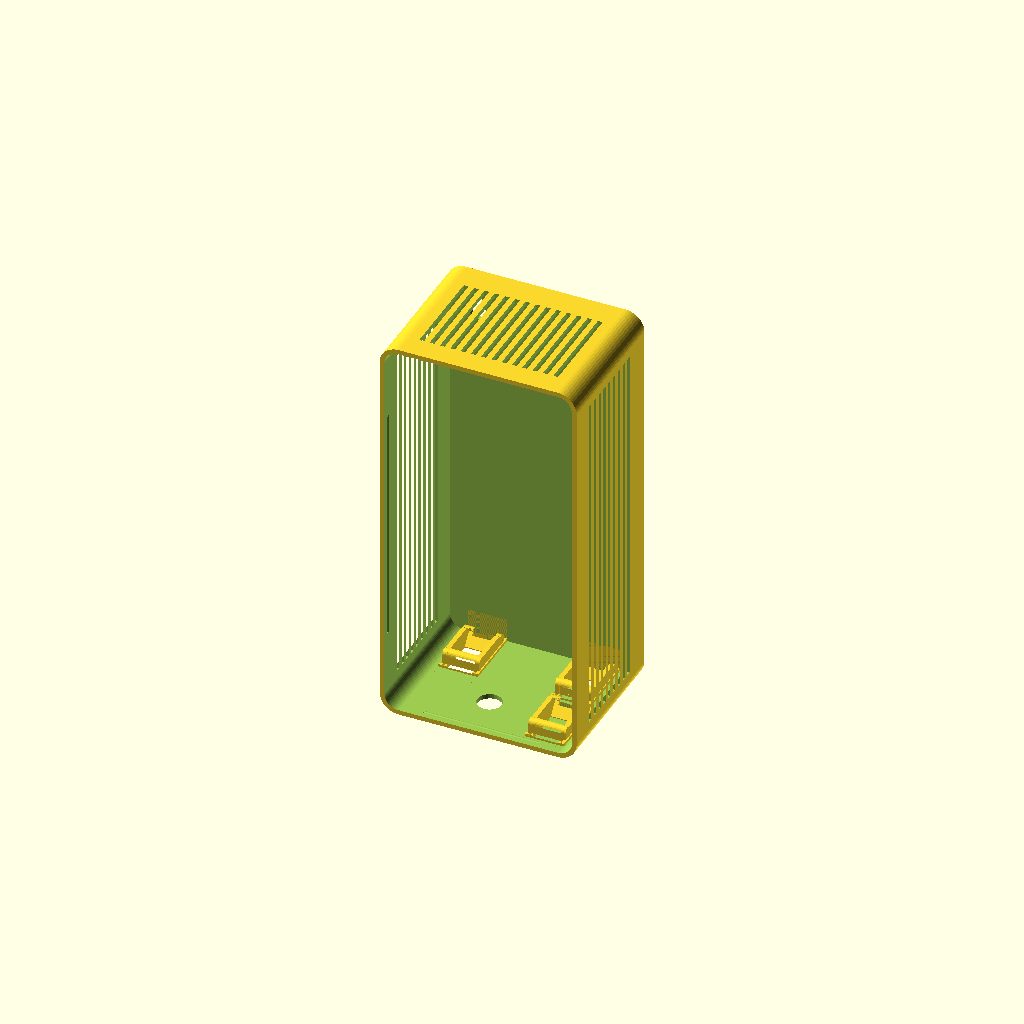
Cell 1: the model at its default parameters.
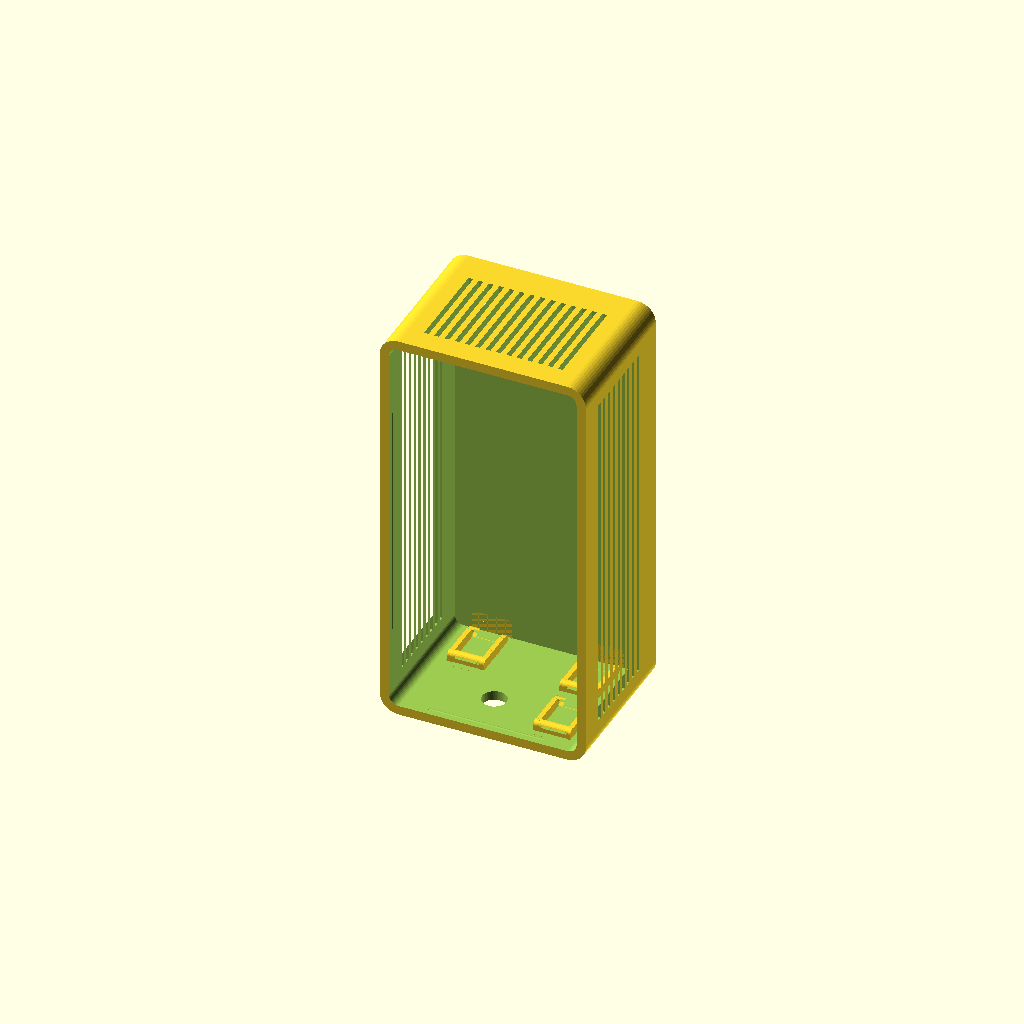
Cell 2 — wall set to 5, the other parameters unchanged.
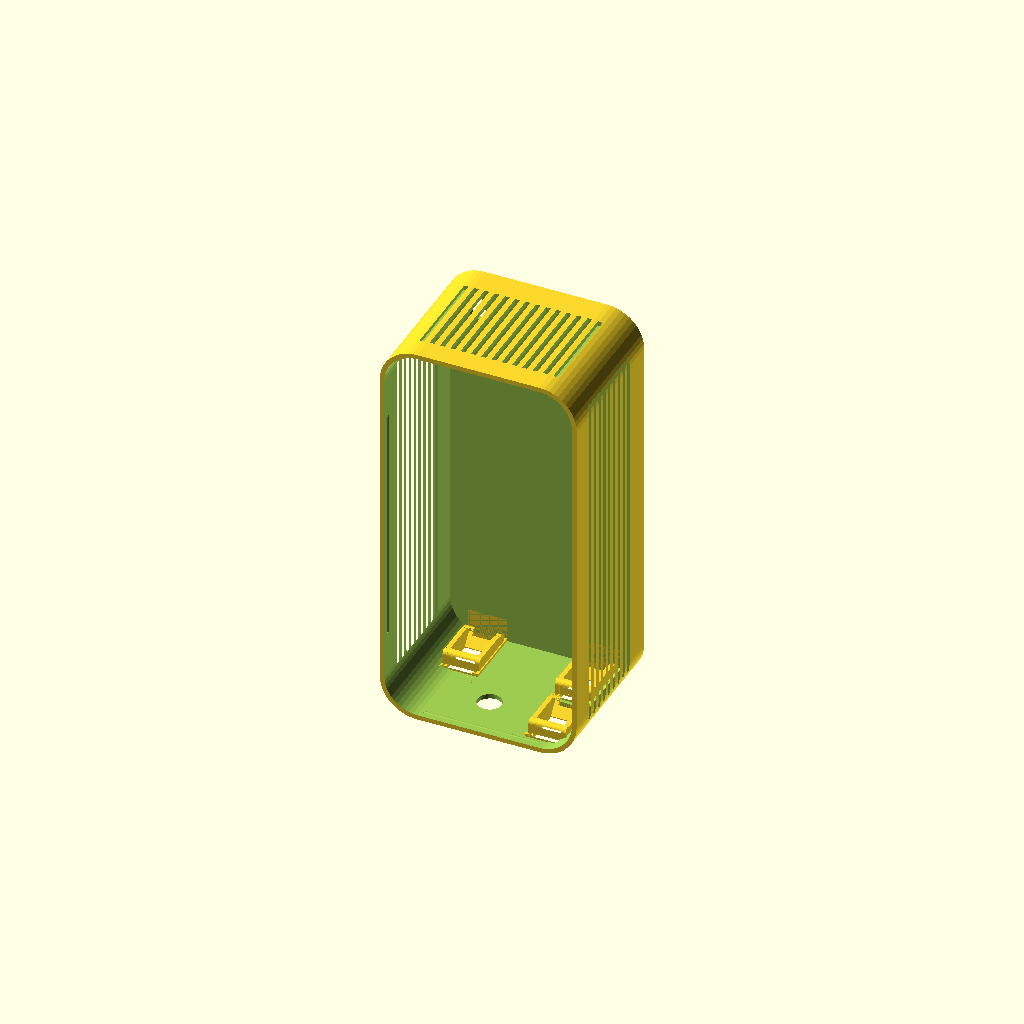
Cell 3: the same model with corner_r = 20.
All cells are drawn from one camera (rotation 55°, 0°, 25°, orthographic, colour scheme Cornfield), so only the parameter changes between them.
OpenSCAD source file work/wall-box-wizard/concepts9-11/c10_body.scad:
// Wall-mount box (Brian, 2026-10-22; work/wall-box-wizard/Scope.md). PROPOSED - UNVALIDATED: fit, hinge/latch/snap
// function, wall-mount load and strength are UNKNOWN until printed and tested. Generated by wall_box.py, which
// replaces the parameter block and the keystone block below; edit the template, never a generated copy.
//
// Coordinates: body X 0..wo (width), Y 0..db (depth, front opening at Y=0, back against the wall), Z 0..ho (up).
// The lid covers the front opening at Y -wall..0. Every wall has its own frame: u to the right and v up as seen from
// outside (top/bottom: v towards the back), y into the box, origin at the centre of the wall's usable area.

// @@PARAMS@@
part="body";
inner_w=100; inner_d=75; inner_h=210;
wall=2.5;
corner_r=10;
lid_style="snap";
mount_style="keyhole";
vents=["top","left","right"];
cutouts=[["bottom","keystone",30,19,0,0],["bottom","keystone",-30,19,0,0],["bottom","round",5.5,-12.5,13,0],["bottom","keystone",-32.5,-16.5,0,0]];
standoffs=[];
vent_avoid=[];
// @@END@@

// @@KEYSTONE@@
ks_tight=0.2;
KS_GOLD=[
  [-10.50,0.60,[[[45.500,4.080],[45.500,0.080],[38.691,0.080],[38.691,0.000],[7.251,0.000],[7.251,0.080],[1.000,0.080],[1.000,4.080],[1.071,4.080]]]],
  [-9.90,0.98,[[[9.143,4.080],[9.143,6.600],[9.205,7.147],[9.207,7.160],[9.226,7.216],[9.395,7.692],[9.679,8.145],[9.697,8.169],[10.075,8.546],[10.099,8.565],[10.551,8.848],[11.083,9.036],[11.643,9.100],[13.493,9.100],[14.293,9.900],[33.393,9.900],[33.893,10.400],[34.493,10.400],[35.054,10.336],[35.586,10.148],[36.038,9.865],[36.062,9.846],[36.439,9.469],[36.458,9.445],[36.742,8.992],[36.753,8.965],[36.930,8.460],[36.993,7.900],[36.993,4.080],[45.500,4.080],[45.500,0.080],[38.691,0.080],[38.691,0.000],[7.251,0.000],[7.251,0.080],[1.000,0.080],[1.000,4.080],[1.014,4.080]]]],
  [-8.92,1.52,[[[7.551,4.080],[7.551,2.250],[9.143,2.250],[9.143,6.600],[9.209,7.169],[9.367,7.620],[9.404,7.709],[9.658,8.114],[9.716,8.190],[9.755,8.229],[10.054,8.527],[10.130,8.586],[10.534,8.840],[10.623,8.876],[11.074,9.034],[11.643,9.100],[13.493,9.100],[14.293,9.900],[33.393,9.900],[33.893,10.400],[34.493,10.400],[35.063,10.334],[35.514,10.176],[35.603,10.140],[36.006,9.886],[36.083,9.827],[36.420,9.490],[36.479,9.414],[36.719,9.030],[36.737,9.000],[36.770,8.920],[36.927,8.469],[36.993,7.900],[36.993,2.250],[38.551,2.250],[38.551,4.080],[45.500,4.080],[45.500,0.080],[38.691,0.080],[38.691,0.000],[7.251,0.000],[7.251,0.080],[1.000,0.080],[1.000,4.080],[1.044,4.080]]]],
  [-7.40,14.80,[[[7.551,4.080],[7.551,2.250],[9.143,2.250],[9.143,6.600],[9.175,6.878],[9.229,7.247],[9.478,7.850],[9.876,8.368],[10.393,8.765],[10.996,9.015],[11.365,9.069],[11.643,9.100],[13.493,9.100],[13.493,8.100],[11.493,8.100],[11.493,7.200],[16.793,0.500],[16.793,0.000],[7.251,0.000],[7.251,0.080],[1.000,0.080],[1.000,4.080],[1.025,4.080]],[[45.500,4.080],[45.500,0.080],[38.691,0.080],[38.691,0.000],[33.393,0.000],[33.393,5.800],[34.993,5.800],[34.993,8.400],[33.393,8.400],[33.393,9.900],[33.893,10.400],[34.493,10.400],[34.771,10.369],[35.140,10.315],[35.743,10.065],[36.200,9.715],[36.261,9.668],[36.658,9.150],[36.908,8.547],[36.962,8.178],[36.993,7.900],[36.993,2.250],[38.551,2.250],[38.551,4.080],[42.555,4.080]]]],
  [7.40,2.50,[[[45.500,4.080],[45.500,0.080],[38.691,0.080],[38.691,0.000],[7.251,0.000],[7.251,0.080],[1.000,0.080],[1.000,4.080],[7.551,4.080],[7.551,2.250],[9.143,2.250],[9.143,6.600],[9.209,7.168],[9.370,7.630],[9.402,7.705],[9.662,8.120],[9.712,8.185],[9.927,8.400],[10.059,8.531],[10.124,8.582],[10.538,8.841],[10.614,8.873],[11.075,9.034],[11.643,9.100],[13.493,9.100],[14.293,9.900],[33.393,9.900],[33.893,10.400],[34.493,10.400],[35.062,10.335],[35.523,10.172],[35.599,10.141],[36.013,9.882],[36.078,9.831],[36.425,9.486],[36.474,9.420],[36.735,9.005],[36.767,8.930],[36.928,8.467],[36.993,7.900],[36.993,2.250],[38.551,2.250],[38.551,4.080],[42.599,4.080]]]],
  [9.90,0.60,[[[45.500,4.080],[45.500,0.080],[38.691,0.080],[38.691,0.000],[7.251,0.000],[7.251,0.080],[1.000,0.080],[1.000,4.080],[7.551,4.080],[7.551,2.250],[38.551,2.250],[38.551,4.080],[42.635,4.080]]]]
];
// @@END@@

$fn=48;
// Shared constants; wall_box.py keeps the same numbers (test_wall_box checks they match).
boss_r=5; boss_inset=4; boss_len=10; insert_pilot=4.0; insert_depth=8.2; m3_clear=3.4;
lid_clear=0.3; lip_t=1.6; lip_h=6; snap_y=4; snap_r=0.6; groove_r=0.8;
hinge_r=4; hinge_gap=0.4; hinge_pin=2.0; hinge_segments=5;
latch_w=18; latch_arm=2; latch_reach=7;
key_head=9; key_slot=4.5; key_rise=9; key_from_top=20; key_from_side=15; key_max_x=60;
tab_w=20; tab_len=16; tab_t=4; tab_hole=4.5;
cleat_c=8; cleat_h=25; cleat_hole=4.5; spacer_h=12;
vent_w=2.5; vent_pitch=5.5; vent_inset=12;

wo=inner_w+2*wall; ho=inner_h+2*wall; di=inner_d; db=inner_d+wall;
ri=max(corner_r-wall,0.5);
WALLS=["lid","back","left","right","top","bottom"];
function widx(w)=search([w],WALLS)[0];
// [origin, u, y(inward), v]
function frame(w)=
 w=="lid"   ? [[wo/2,-wall,ho/2],[1,0,0],[0,1,0],[0,0,1]] :
 w=="back"  ? [[wo/2,db,ho/2],[-1,0,0],[0,-1,0],[0,0,1]] :
 w=="left"  ? [[0,di/2,ho/2],[0,-1,0],[1,0,0],[0,0,1]] :
 w=="right" ? [[wo,di/2,ho/2],[0,1,0],[-1,0,0],[0,0,1]] :
 w=="top"   ? [[wo/2,di/2,ho],[1,0,0],[0,0,-1],[0,1,0]] :
              [[wo/2,di/2,0],[-1,0,0],[0,0,1],[0,1,0]];
function half(w)=w=="lid"||w=="back"?[inner_w/2,inner_h/2]:w=="left"||w=="right"?[di/2,inner_h/2]:[inner_w/2,di/2];
module on_wall(w){f=frame(w);multmatrix([[f[1][0],f[2][0],f[3][0],f[0][0]],[f[1][1],f[2][1],f[3][1],f[0][1]],
 [f[1][2],f[2][2],f[3][2],f[0][2]],[0,0,0,1]])children();}

// Rounded box with the four edges parallel to Y rounded.
module rbox(x0,x1,y0,y1,z0,z1,r){
 if(r<=0)translate([x0,y0,z0])cube([x1-x0,y1-y0,z1-z0]);
 else hull()for(x=[x0+r,x1-r],z=[z0+r,z1-r])translate([x,y0,z])rotate([-90,0,0])cylinder(r=r,h=y1-y0);
}
module rrect(x0,x1,z0,z1,r){if(r<=0)translate([x0,z0])square([x1-x0,z1-z0]);
 else hull()for(x=[x0+r,x1-r],z=[z0+r,z1-r])translate([x,z])circle(r=r);}

// Golden keystone (the SG108 copy from equipment_tray.scad, unchanged numbers): a 21 x 33.5 mm block, 4 mm deep from
// the outer face, replaces the wall around each keystone; on walls thinner than 4 mm it stands inward as a pad.
module ks_gold_one(u,v){intersection(){
 translate([u,4,v])multmatrix([[1,0,0,0],[0,0,1,-4],[0,-1,0,25.09],[0,0,0,1]])intersection(){
  union()for(b=KS_GOLD)translate([b[0],0,0])rotate([90,0,90])linear_extrude(height=b[1])for(pg=b[2])
   translate([b[1]>10&&min([for(q=pg)q[0]])>30?-ks_tight:0,0])polygon([for(q=pg)[q[0],q[1]-0.08]]);
  translate([-10.5,25.09-18.6,-0.09])cube([21,33.7,10.42]);
 }
 translate([u-10.5,-1,v-15])cube([21,16,33.5]);
}}
module ks_box(u,v){translate([u-10.5,-0.01,v-15])cube([21,4.02,33.5]);}

module cutout_shape(c){k=c[1];u=c[2];v=c[3];
 if(k=="keystone")ks_box(u,v);
 else if(k=="gland"||k=="round")translate([u,-0.1,v])rotate([-90,0,0])cylinder(d=c[4],h=wall+0.2);
 else if(k=="rect")translate([u-c[4]/2,-0.1,v-c[5]/2])cube([c[4],wall+0.2,c[5]]);
}

// Vent slots run along v, inside the wall's usable area less vent_inset, minus every keep-out.
module vent_cut(w){h=half(w);u0=-h[0]+vent_inset;u1=h[0]-vent_inset;v0=-h[1]+vent_inset;v1=h[1]-vent_inset;
 n=floor((u1-u0-vent_w)/vent_pitch)+1;
 if(u1-u0>vent_w&&v1-v0>vent_w)translate([0,-0.1,0])rotate([-90,0,0])linear_extrude(height=wall+0.2)mirror([0,1,0])
  difference(){
   intersection(){
    for(i=[0:n-1])let(x=(u0+u1)/2+(i-(n-1)/2)*vent_pitch)translate([x-vent_w/2,v0])square([vent_w,v1-v0]);
    translate([u0,v0])square([u1-u0,v1-v0]);
   }
   for(a=vent_avoid)if(a[0]==w)translate([a[1],a[2]])square([a[3]-a[1],a[4]-a[2]]);
  }
}

module keyhole_2d(){circle(d=key_head);translate([-key_slot/2,0])square([key_slot,key_rise]);translate([0,key_rise])circle(d=key_slot);}
function key_pos()=let(x=min(inner_w/2-key_from_side,key_max_x))[[-x,inner_h/2-key_from_top],[x,inner_h/2-key_from_top]];

module bosses(){if(lid_style=="screw")for(x=[wall+boss_inset,wo-wall-boss_inset],z=[wall+boss_inset,ho-wall-boss_inset])
 translate([x,0,z])rotate([-90,0,0])cylinder(r=boss_r,h=boss_len);}
module boss_pilots(){if(lid_style=="screw")for(x=[wall+boss_inset,wo-wall-boss_inset],z=[wall+boss_inset,ho-wall-boss_inset])
 translate([x,-0.1,z])rotate([-90,0,0])cylinder(d=insert_pilot,h=insert_depth+0.1);}

module standoff_add(){for(s=standoffs)translate([wo/2+s[0],di+0.01,ho/2+s[1]])rotate([90,0,0])cylinder(d=s[4],h=s[2]+0.01);}
module standoff_cut(){for(s=standoffs)translate([wo/2+s[0],di+0.02,ho/2+s[1]])rotate([90,0,0])cylinder(d=s[3],h=s[2]+0.1);}

hinge_x=-hinge_r-hinge_gap; hinge_y=-wall/2;
function seg_len()=(ho-(hinge_segments-1)*hinge_gap)/hinge_segments;
module hinge_part(body){L=seg_len();for(i=[0:hinge_segments-1])if((i%2==0)==body)translate([0,0,i*(L+hinge_gap)])
 difference(){
  linear_extrude(height=L)hull(){translate([hinge_x,hinge_y])circle(r=hinge_r);
   if(body)translate([-0.6,hinge_gap])square([wall+0.6,2*hinge_r]);else translate([0,-wall])square([2*hinge_r,wall]);}
  translate([hinge_x,hinge_y,-0.1])cylinder(d=hinge_pin,h=L+0.2);
 }}
// Latch: a ramped ridge on the right wall; the lid's arm hooks behind it.
module latch_ridge(){translate([0,0,ho/2-latch_w/2+1])linear_extrude(height=latch_w-2)polygon([[wo-0.01,2],[wo+1,4],[wo+1,5],[wo-0.01,5]]);}
module latch_arm(){translate([0,0,ho/2-latch_w/2])linear_extrude(height=latch_w)union(){
 translate([wo-0.01,-wall])square([1.3+latch_arm+0.01,wall]);
 translate([wo+1.3,-wall])square([latch_arm,wall+latch_reach]);
 translate([wo+0.3,5.2])square([1.01,latch_reach-5.2]);
}}

module cleat_profile(){polygon([[db,ho],[db+cleat_c,ho],[db+cleat_c,ho-cleat_h],[db,ho-cleat_h+cleat_c]]);}
module mounts(){
 // Tabs: one above and one below the box on the back plane; screw hole tab_len/2 beyond the box.
 if(mount_style=="tabs")translate([0,db,0])rotate([90,0,0])linear_extrude(height=tab_t)for(top=[true,false])
  let(e=top?ho:0,s=top?1:-1)difference(){
   hull(){translate([wo/2-tab_w/2,e-(top?1:0)])square([tab_w,1]);translate([wo/2,e+s*tab_len/2])circle(d=tab_len);}
   translate([wo/2,e+s*tab_len/2])circle(d=tab_hole);
  }
 if(mount_style=="cleat"){
  translate([max(corner_r,0),0,0])rotate([90,0,90])linear_extrude(height=wo-2*max(corner_r,0))cleat_profile();
  translate([max(corner_r,0),db-0.01,max(corner_r,0)])cube([wo-2*max(corner_r,0),cleat_c+0.01,spacer_h]);
 }
}
module mount_cuts(){if(mount_style=="keyhole")for(p=key_pos())on_wall("back")translate([p[0],-0.1,p[1]])rotate([-90,0,0])
 linear_extrude(height=wall+0.2)mirror([0,1,0])keyhole_2d();}

module body(){
 union(){
  difference(){
   union(){
    difference(){
     union(){rbox(0,wo,0,db,0,ho,corner_r);mounts();if(lid_style=="hinge"){hinge_part(true);latch_ridge();}}
     rbox(wall,wo-wall,-1,di,wall,ho-wall,ri);
    }
    bosses();standoff_add();
   }
   boss_pilots();standoff_cut();mount_cuts();
   if(lid_style=="snap")snap_grooves();
   for(c=cutouts)if(c[0]!="lid")on_wall(c[0])cutout_shape(c);
   for(w=vents)if(w!="lid")on_wall(w)vent_cut(w);
  }
  for(c=cutouts)if(c[0]!="lid"&&c[1]=="keystone")on_wall(c[0])ks_gold_one(c[2],c[3]);
 }
}

// Snap lid: a lip inside the opening with a bead on each side that clicks into a groove in the wall.
module lip_ring(){difference(){
 rbox(wall+lid_clear,wo-wall-lid_clear,-0.01,lip_h,wall+lid_clear,ho-wall-lid_clear,max(ri-lid_clear,0.5));
 rbox(wall+lid_clear+lip_t,wo-wall-lid_clear-lip_t,-1,lip_h+1,wall+lid_clear+lip_t,ho-wall-lid_clear-lip_t,max(ri-lid_clear-lip_t,0.5));
}}
module beads(r,extra){x0=wall+lid_clear;x1=wo-wall-lid_clear;z0=wall+lid_clear;z1=ho-wall-lid_clear;
 lx=(x1-x0)*0.6+extra;lz=(z1-z0)*0.6+extra;
 for(z=[z0,z1])translate([wo/2-lx/2,snap_y,z])rotate([0,90,0])cylinder(r=r,h=lx);
 for(x=[x0,x1])translate([x,snap_y,ho/2-lz/2])cylinder(r=r,h=lz);}
module snap_grooves(){beads(groove_r,2);}

module lid(){
 union(){
  difference(){
   union(){rbox(0,wo,-wall,0,0,ho,corner_r);
    if(lid_style=="snap"){lip_ring();intersection(){beads(snap_r,0);rbox(wall-0.5,wo-wall+0.5,0,lip_h,wall-0.5,ho-wall+0.5,ri);}}
    if(lid_style=="hinge"){hinge_part(false);latch_arm();}
   }
   if(lid_style=="screw")for(x=[wall+boss_inset,wo-wall-boss_inset],z=[wall+boss_inset,ho-wall-boss_inset])
    translate([x,-wall-0.1,z])rotate([-90,0,0])cylinder(d=m3_clear,h=wall+0.2);
   for(c=cutouts)if(c[0]=="lid")on_wall("lid")cutout_shape(c);
   for(w=vents)if(w=="lid")on_wall("lid")vent_cut("lid");
  }
  for(c=cutouts)if(c[0]=="lid"&&c[1]=="keystone")on_wall("lid")ks_gold_one(c[2],c[3]);
 }
}

// French-cleat wall rail (separate part): same thickness as the box cleat, its top slopes down towards the wall.
module cleat_rail(){L=wo-2*max(corner_r,0);n=max(2,floor(L/80)+1);
 difference(){
  rotate([90,0,90])linear_extrude(height=L)polygon([[0,0],[cleat_c,0],[cleat_c,cleat_h-cleat_c],[0,cleat_h]]);
  for(i=[0:n-1])let(x=10+i*(L-20)/(n-1))translate([x,-0.1,(cleat_h-cleat_c)/2])rotate([-90,0,0]){
   cylinder(d=cleat_hole,h=cleat_c+0.2);cylinder(d1=cleat_hole+4.4,d2=cleat_hole,h=2.2);}
 }}

assert(wo<=250&&ho+(mount_style=="tabs"?2*tab_len:0)<=250&&db+wall+(mount_style=="cleat"?cleat_c:0)<=250,"Outer size above 250 mm");
if(part=="body")body();
else if(part=="lid")lid();
else if(part=="cleat")cleat_rail();
else{body();translate([0,-wall-15,0])lid();if(mount_style=="cleat")translate([0,-wall-45-cleat_c,0])cleat_rail();}
Customizer parameters (derived from the source; name, type, default, range or options):
part: string, default "body"
wall: number, default 2.5
corner_r: number, default 10
lid_style: string, default "snap"
mount_style: string, default "keyhole"
ks_tight: number, default 0.2
